The GitHub repository MalakarEresh/Parkinson-Detection- contains a labelled image folder "spectrograms_stft_5s_grayscale" with 2 categories: healthy, parkinson. Examples follow, each with its label.

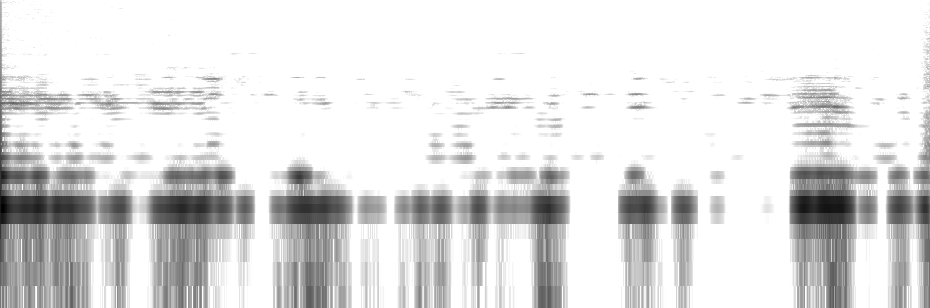
Label: parkinson

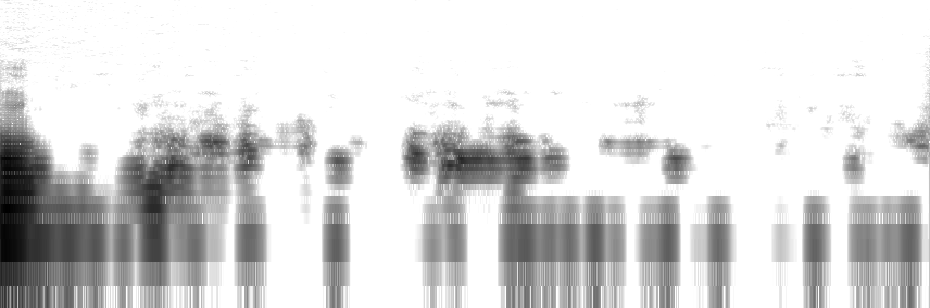
Label: parkinson

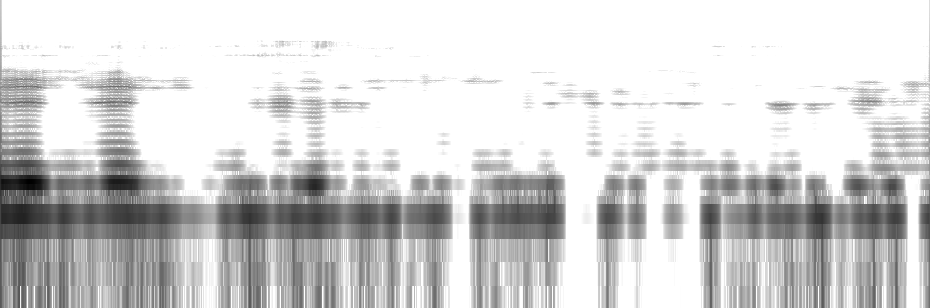
Label: healthy

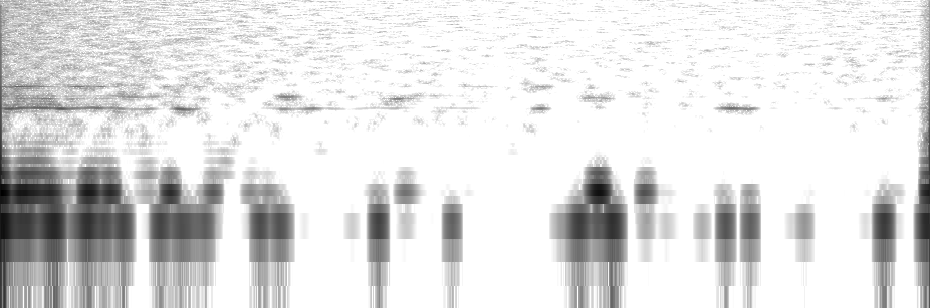
Label: healthy

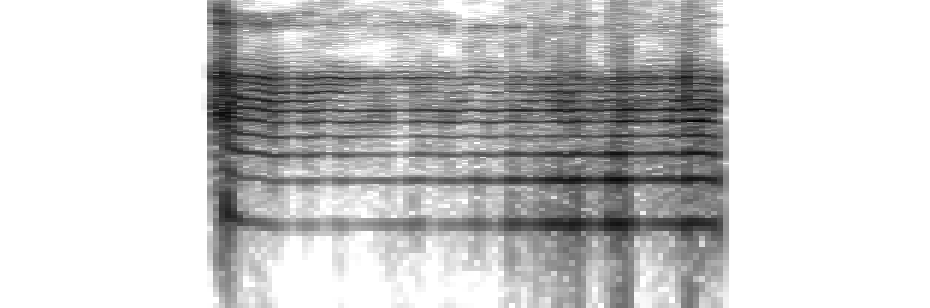
Label: healthy

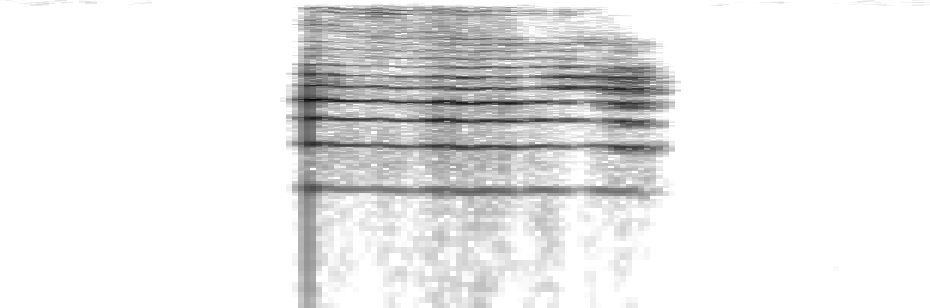
Label: parkinson
